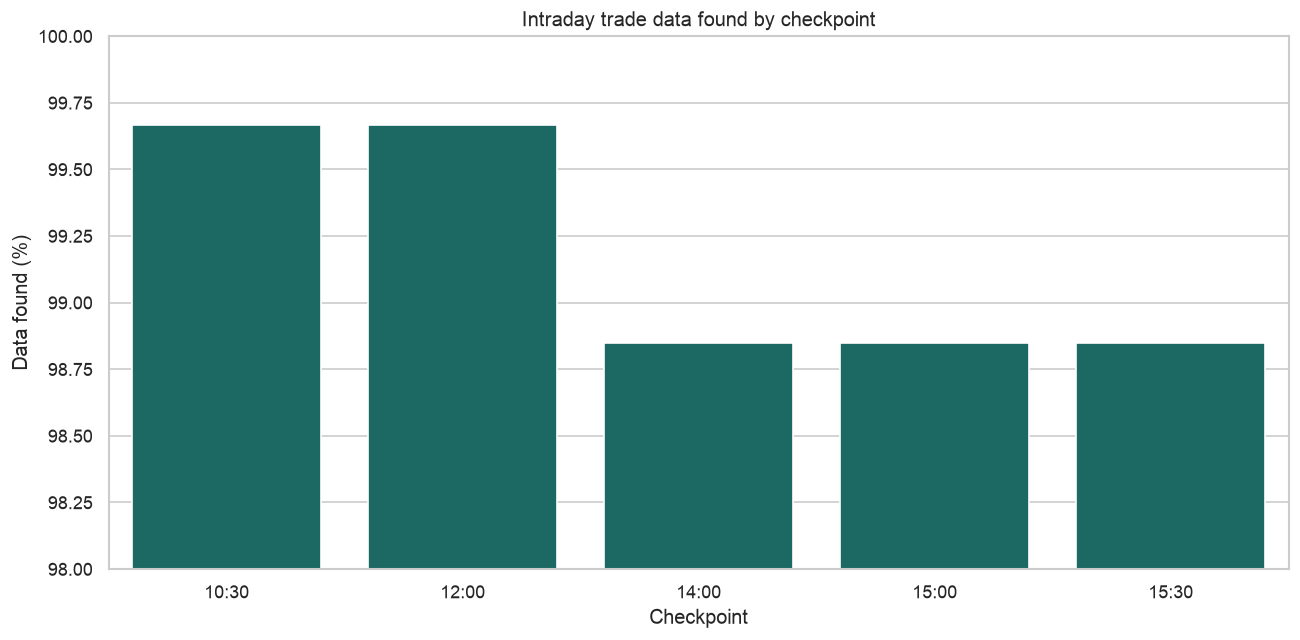

The file beside this chart, header and first rows:
checkpoint, rows, data_found_rate, after_close_rows, missing_cum_volume, missing_vwap
10:30, 3594398, 0.9967, 0, 11990, 37422
12:00, 3594398, 0.9967, 0, 11990, 22615
14:00, 3594398, 0.9885, 29540, 41432, 44999
15:00, 3594398, 0.9885, 29540, 41432, 42592
15:30, 3594398, 0.9885, 29540, 41432, 41432
